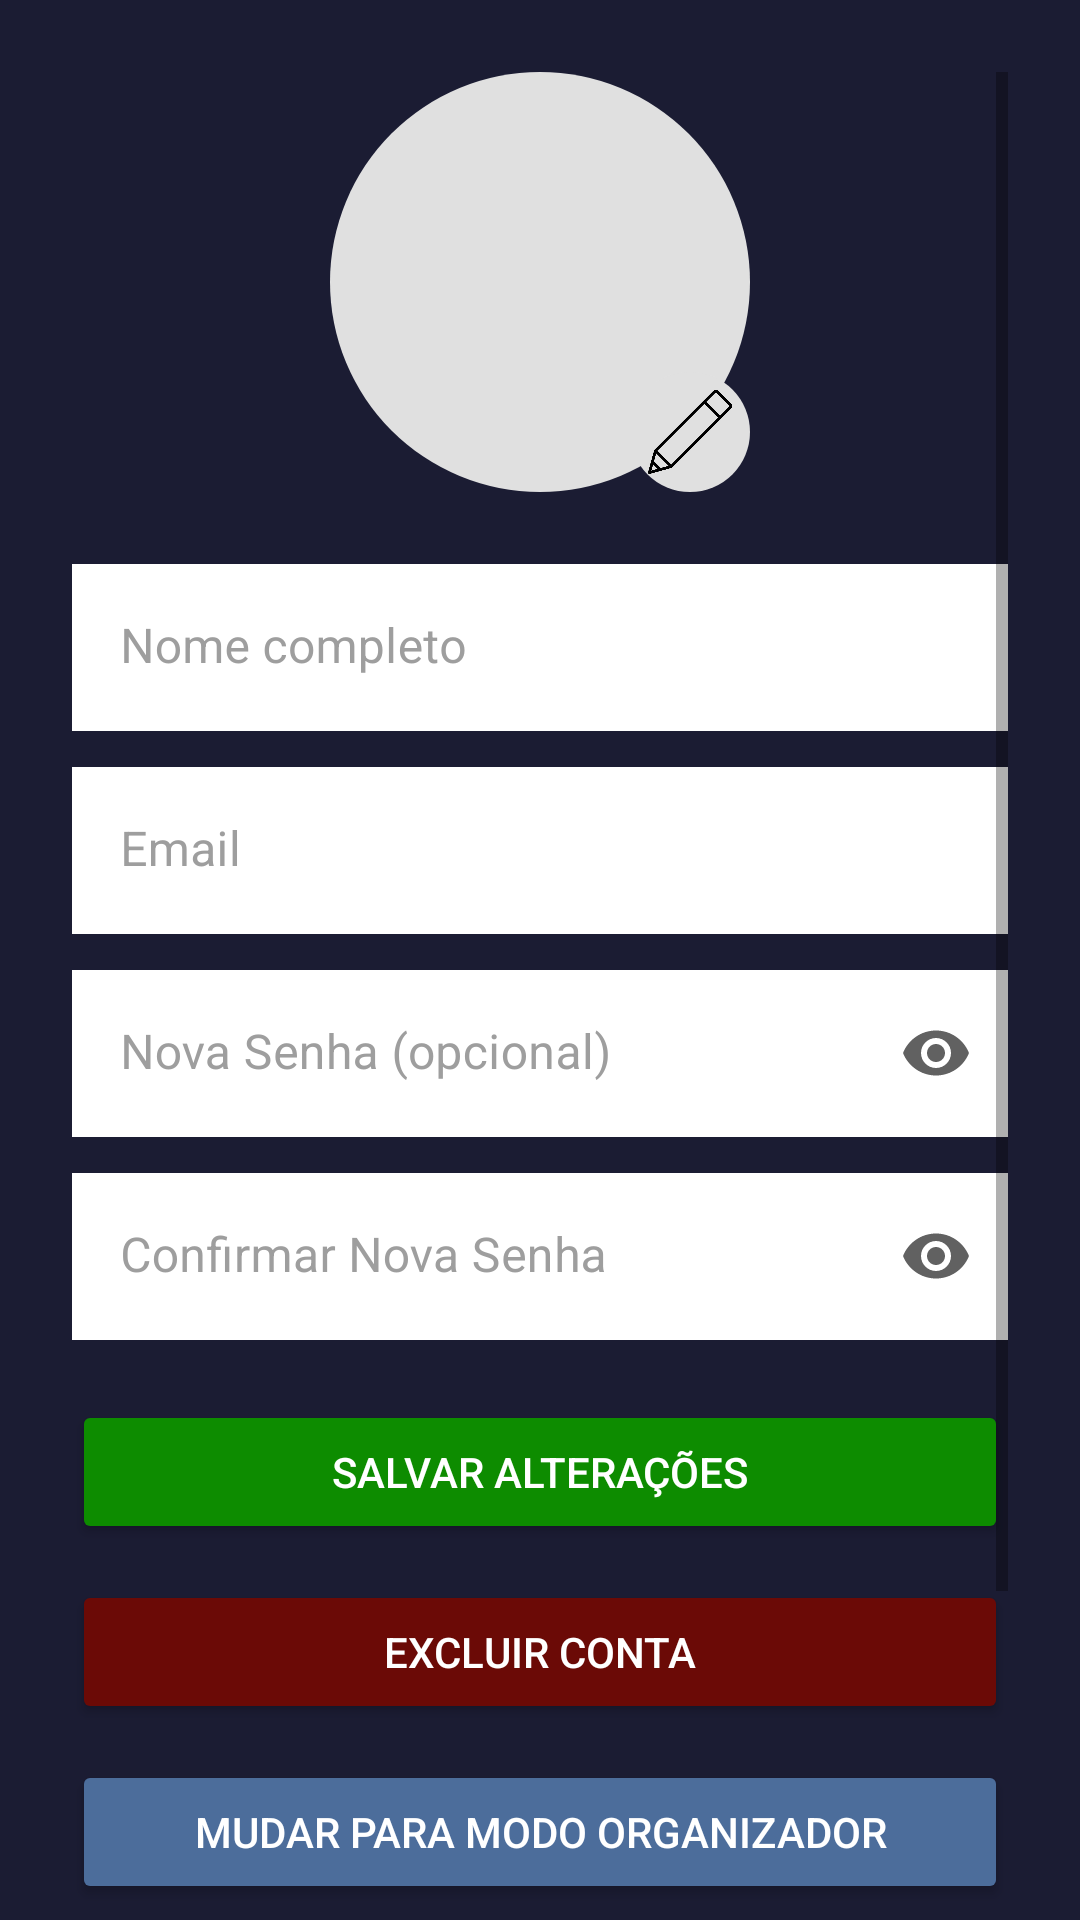

This screen was rendered from an Android layout file. Write that file and the resources it references.
<!-- AndroidManifest.xml: application theme Theme.Leitor_Qr_Code -->
<!-- res/layout/fragment_perfil.xml -->
<?xml version="1.0" encoding="utf-8"?>
<androidx.constraintlayout.widget.ConstraintLayout
    xmlns:android="http://schemas.android.com/apk/res/android"
    xmlns:app="http://schemas.android.com/apk/res-auto"
    xmlns:tools="http://schemas.android.com/tools"
    android:layout_width="match_parent"
    android:layout_height="match_parent"
    android:background="@color/azul_marinho"
    tools:context=".view.organizador.PerfilOrganizadorFragment">

    <ScrollView
        android:layout_width="0dp"
        android:layout_height="0dp"
        android:paddingStart="24dp"
        android:paddingEnd="24dp"
        android:paddingTop="24dp"
        app:layout_constraintTop_toTopOf="parent"
        app:layout_constraintBottom_toBottomOf="parent"
        app:layout_constraintStart_toStartOf="parent"
        app:layout_constraintEnd_toEndOf="parent">

        <LinearLayout
            android:layout_width="match_parent"
            android:layout_height="wrap_content"
            android:orientation="vertical"
            android:gravity="center_horizontal"
            android:paddingBottom="24dp">

            <FrameLayout
                android:layout_width="140dp"
                android:layout_height="140dp">

                <ImageView
                    android:id="@+id/imgPerfil"
                    android:layout_width="140dp"
                    android:layout_height="140dp"
                    android:src="@drawable/icn_perfil_2"
                    android:scaleType="centerCrop"
                    android:background="@drawable/profile_circle"
                    android:contentDescription="Foto de Perfil" />

                <ImageView
                    android:id="@+id/btnEditarFoto"
                    android:layout_width="40dp"
                    android:layout_height="40dp"
                    android:layout_gravity="bottom|end"
                    android:padding="6dp"
                    android:background="@drawable/circle_white"
                    android:src="@drawable/ic_lapis"
                    android:contentDescription="Editar Foto"/>
            </FrameLayout>

            <com.google.android.material.textfield.TextInputLayout
                style="@style/Widget.App.TextInputLayout"
                android:layout_width="match_parent"
                android:layout_height="wrap_content"
                android:layout_marginTop="24dp"
                android:hint="Nome completo">

                <com.google.android.material.textfield.TextInputEditText
                    android:id="@+id/editNome"
                    android:layout_width="match_parent"
                    android:layout_height="wrap_content"
                    android:inputType="textPersonName"
                    android:background="@color/white"
                    android:textColor="@color/black"/>
            </com.google.android.material.textfield.TextInputLayout>

            <com.google.android.material.textfield.TextInputLayout
                style="@style/Widget.App.TextInputLayout"
                android:layout_width="match_parent"
                android:layout_height="wrap_content"
                android:layout_marginTop="12dp"
                android:hint="Email">

                <com.google.android.material.textfield.TextInputEditText
                    android:id="@+id/editEmail"
                    android:layout_width="match_parent"
                    android:layout_height="wrap_content"
                    android:inputType="textEmailAddress"
                    android:background="@color/white"
                    android:textColor="@color/black"/>
            </com.google.android.material.textfield.TextInputLayout>

            <com.google.android.material.textfield.TextInputLayout
                style="@style/Widget.App.TextInputLayout"
                android:layout_width="match_parent"
                android:layout_height="wrap_content"
                android:layout_marginTop="12dp"
                android:hint="Nova Senha (opcional)"
                app:passwordToggleEnabled="true">

                <com.google.android.material.textfield.TextInputEditText
                    android:id="@+id/editNovaSenha"
                    android:layout_width="match_parent"
                    android:layout_height="wrap_content"
                    android:inputType="textPassword"
                    android:background="@color/white"
                    android:textColor="@color/black"/>
            </com.google.android.material.textfield.TextInputLayout>

            <com.google.android.material.textfield.TextInputLayout
                style="@style/Widget.App.TextInputLayout"
                android:layout_width="match_parent"
                android:layout_height="wrap_content"
                android:layout_marginTop="12dp"
                android:hint="Confirmar Nova Senha"
                app:passwordToggleEnabled="true">

                <com.google.android.material.textfield.TextInputEditText
                    android:id="@+id/editConfirmarSenha"
                    android:layout_width="match_parent"
                    android:layout_height="wrap_content"
                    android:inputType="textPassword"
                    android:background="@color/white"
                    android:textColor="@color/black"/>
            </com.google.android.material.textfield.TextInputLayout>

            <Button
                android:id="@+id/btnSalvar"
                android:layout_width="match_parent"
                android:layout_height="wrap_content"
                android:layout_marginTop="20dp"
                android:text="Salvar Alterações"
                android:backgroundTint="@color/verde_musgo"
                android:textColor="@color/white"/>

            <Button
                android:id="@+id/btnExcluirConta"
                android:layout_width="match_parent"
                android:layout_height="wrap_content"
                android:layout_marginTop="12dp"
                android:text="Excluir Conta"
                android:backgroundTint="@color/bordo"
                android:textColor="@color/white"/>

            <Button
                android:id="@+id/btnMudarParaOrganizador"
                android:layout_width="match_parent"
                android:layout_height="wrap_content"
                android:layout_marginTop="12dp"
                android:text="Mudar para modo Organizador"
                android:backgroundTint="@color/azul_cinza"
                android:textColor="@color/white"/>

            <Button
                android:id="@+id/btnMudarParaParticipante"
                android:layout_width="match_parent"
                android:layout_height="wrap_content"
                android:layout_marginTop="12dp"
                android:text="Mudar para modo Participante"
                android:backgroundTint="@color/azul_cinza"
                android:textColor="@color/white"/>

            <Button
                android:id="@+id/btnSair"
                android:layout_width="match_parent"
                android:layout_height="wrap_content"
                android:layout_marginTop="12dp"
                android:text="Sair"
                android:backgroundTint="@color/cinza_escuro"
                android:textColor="@color/white"/>
        </LinearLayout>
    </ScrollView>

</androidx.constraintlayout.widget.ConstraintLayout>
<!-- resources referenced by this layout -->
<resources>
  <color name="azul_cinza">#4c6d9b</color>
  <color name="azul_marinho">#1b1c33</color>
  <color name="black">#FF000000</color>
  <color name="bordo">#6B0A06</color>
  <color name="cinza_escuro">#616161</color>
  <color name="verde_musgo">#0D8C00</color>
  <color name="white">#FFFFFFFF</color>
  <!-- drawable circle_white (drawable) -->
  <?xml version="1.0" encoding="utf-8"?>
      <shape xmlns:android="http://schemas.android.com/apk/res/android"
          android:shape="oval">
          <solid android:color="#E0E0E0"/>
          <size android:width="40dp" android:height="40dp"/>
      </shape>
  <!-- drawable ic_lapis: png bitmap (drawable, 7032 bytes) -->
  <!-- drawable profile_circle (drawable) -->
  <?xml version="1.0" encoding="utf-8"?>
      <shape xmlns:android="http://schemas.android.com/apk/res/android"
          android:shape="oval">
          <solid android:color="#E0E0E0"/>
      </shape>
  <style name="Widget.App.TextInputLayout" parent="Widget.MaterialComponents.TextInputLayout.FilledBox">
          <item name="android:textColorHint">@color/cinza_medio</item>
          <item name="passwordToggleTint">@color/cinza_escuro</item>
          <item name="boxBackgroundColor">@color/white</item>
          <item name="boxStrokeWidth">0dp</item>
          <item name="boxStrokeWidthFocused">0dp</item>
      </style>
  <style name="Theme.Leitor_Qr_Code" parent="Base.Theme.Leitor_Qr_Code" />
  <color name="cinza_medio">#9E9E9E</color>
  <style name="Base.Theme.Leitor_Qr_Code" parent="Theme.MaterialComponents.DayNight.NoActionBar">
          
          <item name="colorPrimary">@color/azul_cinza</item>
          <item name="colorPrimaryVariant">@color/azul_marinho</item>
          <item name="colorOnPrimary">@color/white</item>
          
          
          <item name="colorSecondary">@color/verde_musgo</item>
          <item name="colorSecondaryVariant">@color/verde_escuro_forte</item>
          <item name="colorOnSecondary">@color/white</item>
  
          
          <item name="android:colorBackground">@color/azul_marinho</item>
          <item name="colorSurface">@color/white</item>
          <item name="colorOnBackground">@color/white</item>
          <item name="colorOnSurface">@color/black</item>
  
          
          <item name="android:statusBarColor">@color/azul_marinho</item>
  
          
          <item name="textInputStyle">@style/Widget.App.TextInputLayout</item>
      </style>
  <color name="verde_escuro_forte">#2E7D32</color>
</resources>
